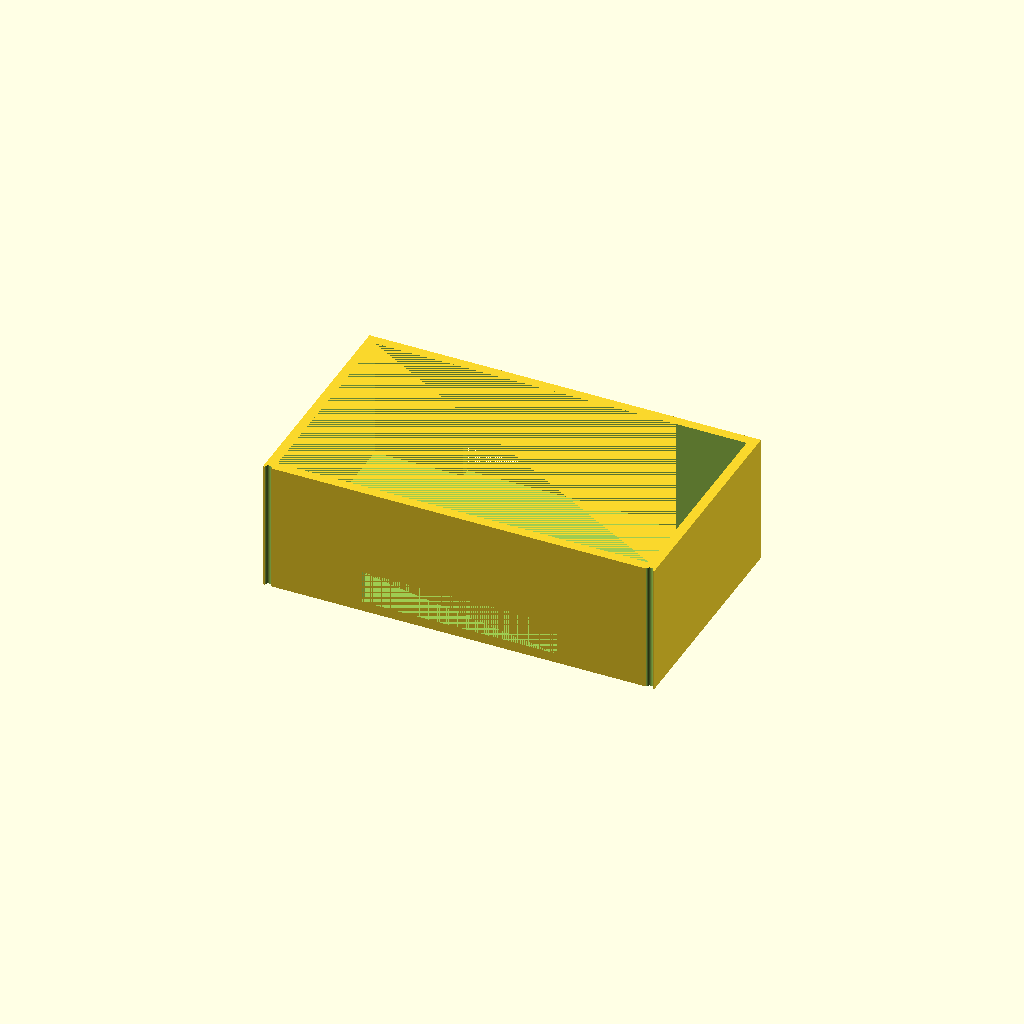
Cell 1: rendered with the file's own defaults.
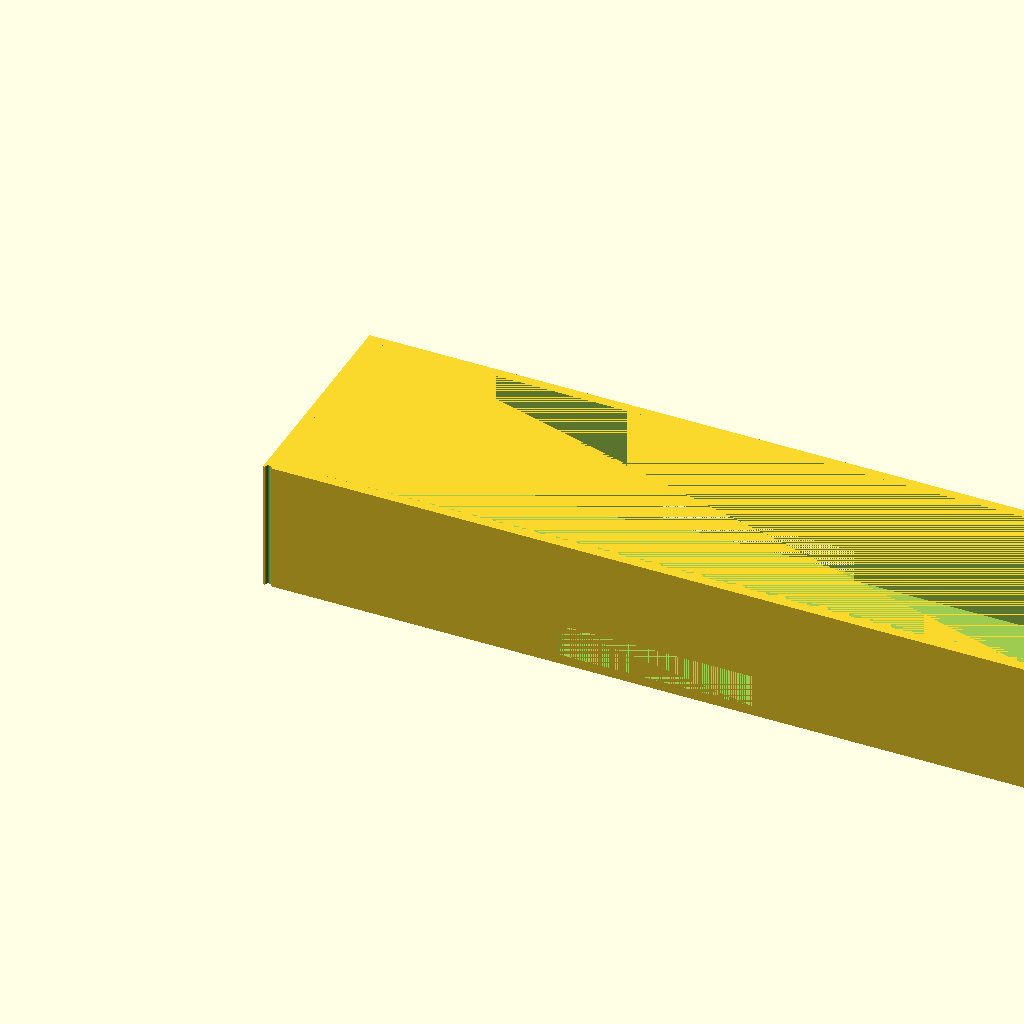
Cell 2: the same model with outer_x = 240.
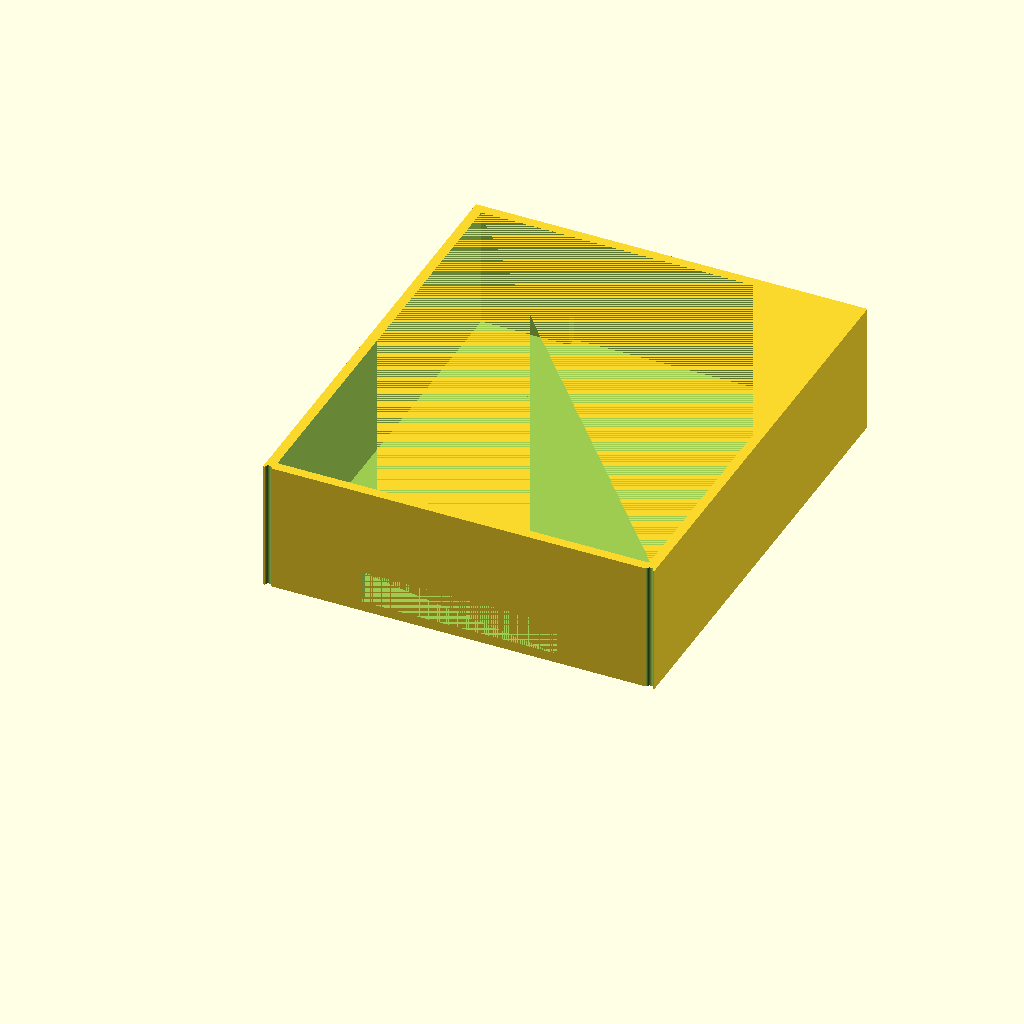
Cell 3 — outer_y set to 140, the other parameters unchanged.
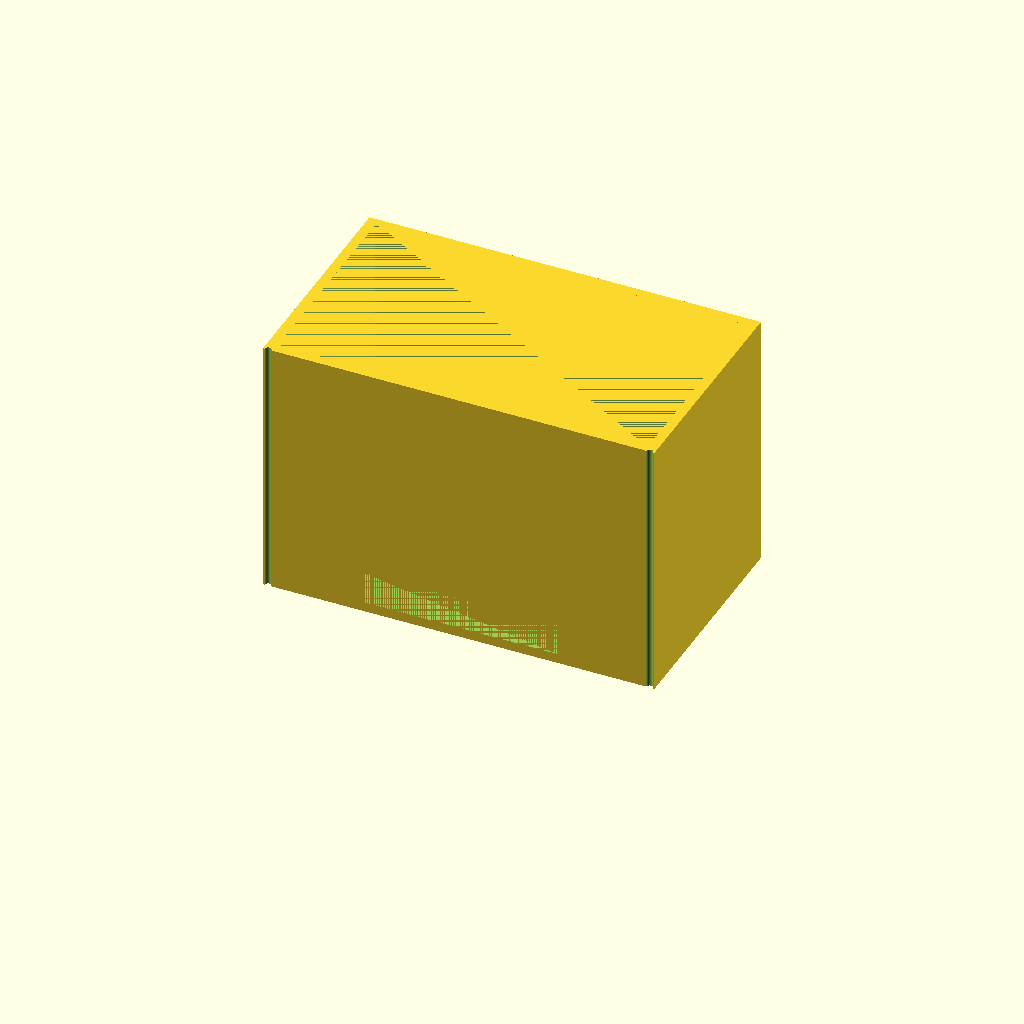
Cell 4: the same model with outer_z = 80.
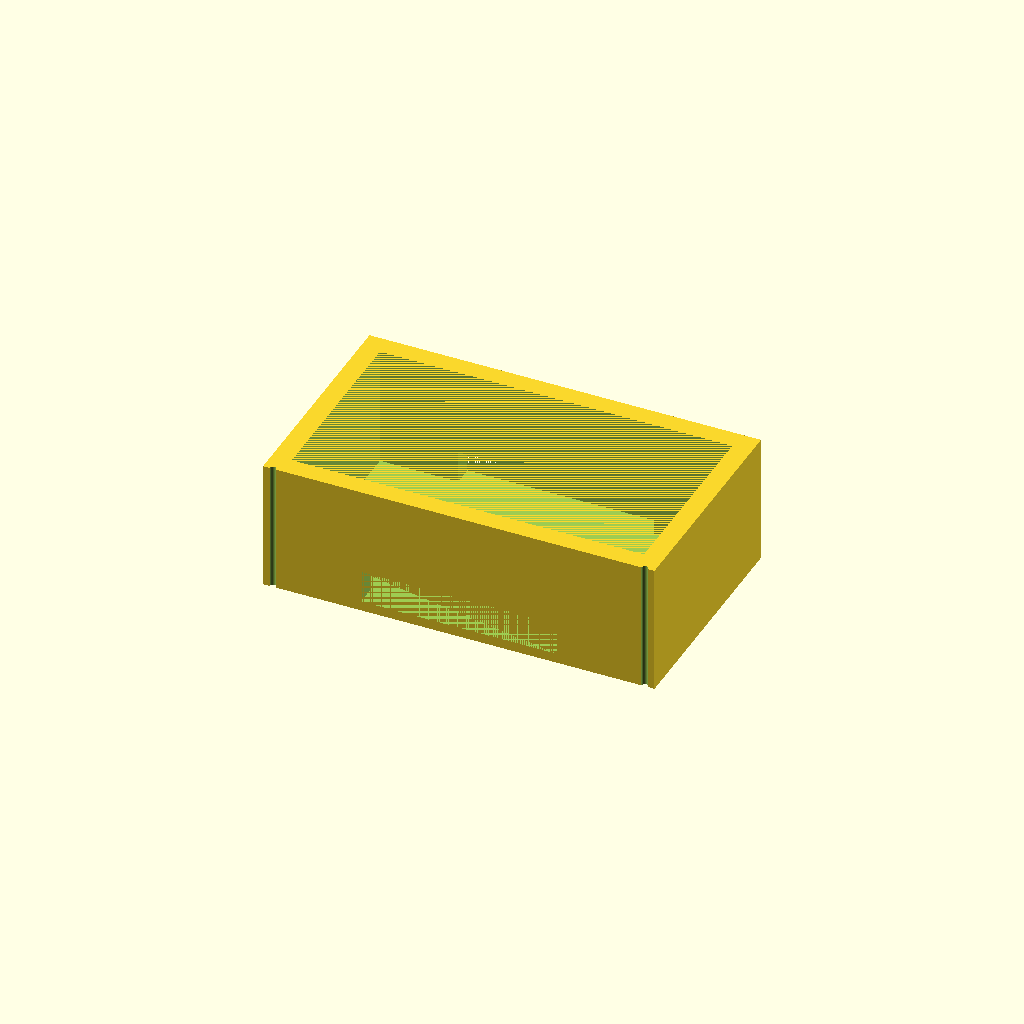
Cell 5: wall_thickness = 6 (everything else at default).
All cells are drawn from one camera (rotation 55°, 0°, 25°, orthographic, colour scheme Cornfield), so only the parameter changes between them.
OpenSCAD source file bench/results/main-tiiny/code/tiiny_Qwen_Qwen3.6-35B-A3B/mini_gel_tank_s1_a0.scad:
// Buffer tank for mini horizontal gel-electrophoresis box
// Dimensions in mm

// Outer dimensions
outer_x = 120;
outer_y = 70;
outer_z = 40;

// Wall and floor thickness
wall_thickness = 3;
floor_thickness = 3;

// Platform dimensions
platform_length = 60;
platform_height_above_inner_floor = 10;
platform_y_span = "full inner width";

// Electrode hole
hole_diameter = 2;
hole_z = 30;
hole_y = 0;

// Derived dimensions
inner_x = outer_x - 2 * wall_thickness;
inner_y = outer_y - 2 * wall_thickness;
inner_z = outer_z - floor_thickness;

// Platform top Z position
platform_top_z = floor_thickness + platform_height_above_inner_floor;

// Platform half-length
platform_half_x = platform_length / 2;

// Hole radius
hole_radius = hole_diameter / 2;

// Extrusion depth for cutting holes (must extend past faces)
cut_depth = 1.0;

// Build the part
difference() {
    // Main tank body (outer shell)
    cube([outer_x, outer_y, outer_z], center = false);
    
    // Subtract inner cavity (open top)
    // The cavity starts at z = floor_thickness and goes up to outer_z (open top)
    translate([wall_thickness, wall_thickness, floor_thickness]) {
        cube([inner_x, inner_y, outer_z - floor_thickness], center = false);
    }
    
    // Subtract the platform volume from the inner cavity
    // Platform is centered in X, spans full Y, sits on inner floor
    // Platform top is at platform_top_z
    // We need to subtract a block from the inner cavity space
    // The platform occupies:
    // X: from (outer_x/2 - platform_half_x) to (outer_x/2 + platform_half_x)
    // Y: from 0 to outer_y (full span)
    // Z: from floor_thickness to platform_top_z
    
    translate([
        outer_x / 2 - platform_half_x,
        0,
        floor_thickness
    ]) {
        cube([
            platform_length,
            outer_y,
            platform_top_z - floor_thickness
        ], center = false);
    }
    
    // Drill electrode holes through end walls
    // Hole is at y = 0, z = hole_z, along X axis
    // We need to cut through the left and right walls
    // Left wall: x from 0 to wall_thickness
    // Right wall: x from outer_x - wall_thickness to outer_x
    
    // Left hole
    translate([
        wall_thickness / 2,
        hole_y,
        hole_z
    ]) {
        $fn = 64;
        cylinder(
            d = hole_diameter + 0.02,
            h = outer_x + cut_depth,
            center = true
        );
    }
    
    // Right hole
    translate([
                outer_x - wall_thickness / 2,
                hole_y,
                hole_z
            ]) {
                $fn = 64;
                cylinder(
                    d = hole_diameter + 0.02,
                    h = outer_x + cut_depth,
                    center = true
                );
            }
}
Parameter table extracted from the source (name, type, default, range or options):
outer_x: number, default 120
outer_y: number, default 70
outer_z: number, default 40
wall_thickness: number, default 3
floor_thickness: number, default 3
platform_length: number, default 60
platform_height_above_inner_floor: number, default 10
platform_y_span: string, default "full inner width"
hole_diameter: number, default 2
hole_z: number, default 30
hole_y: number, default 0
cut_depth: number, default 1
